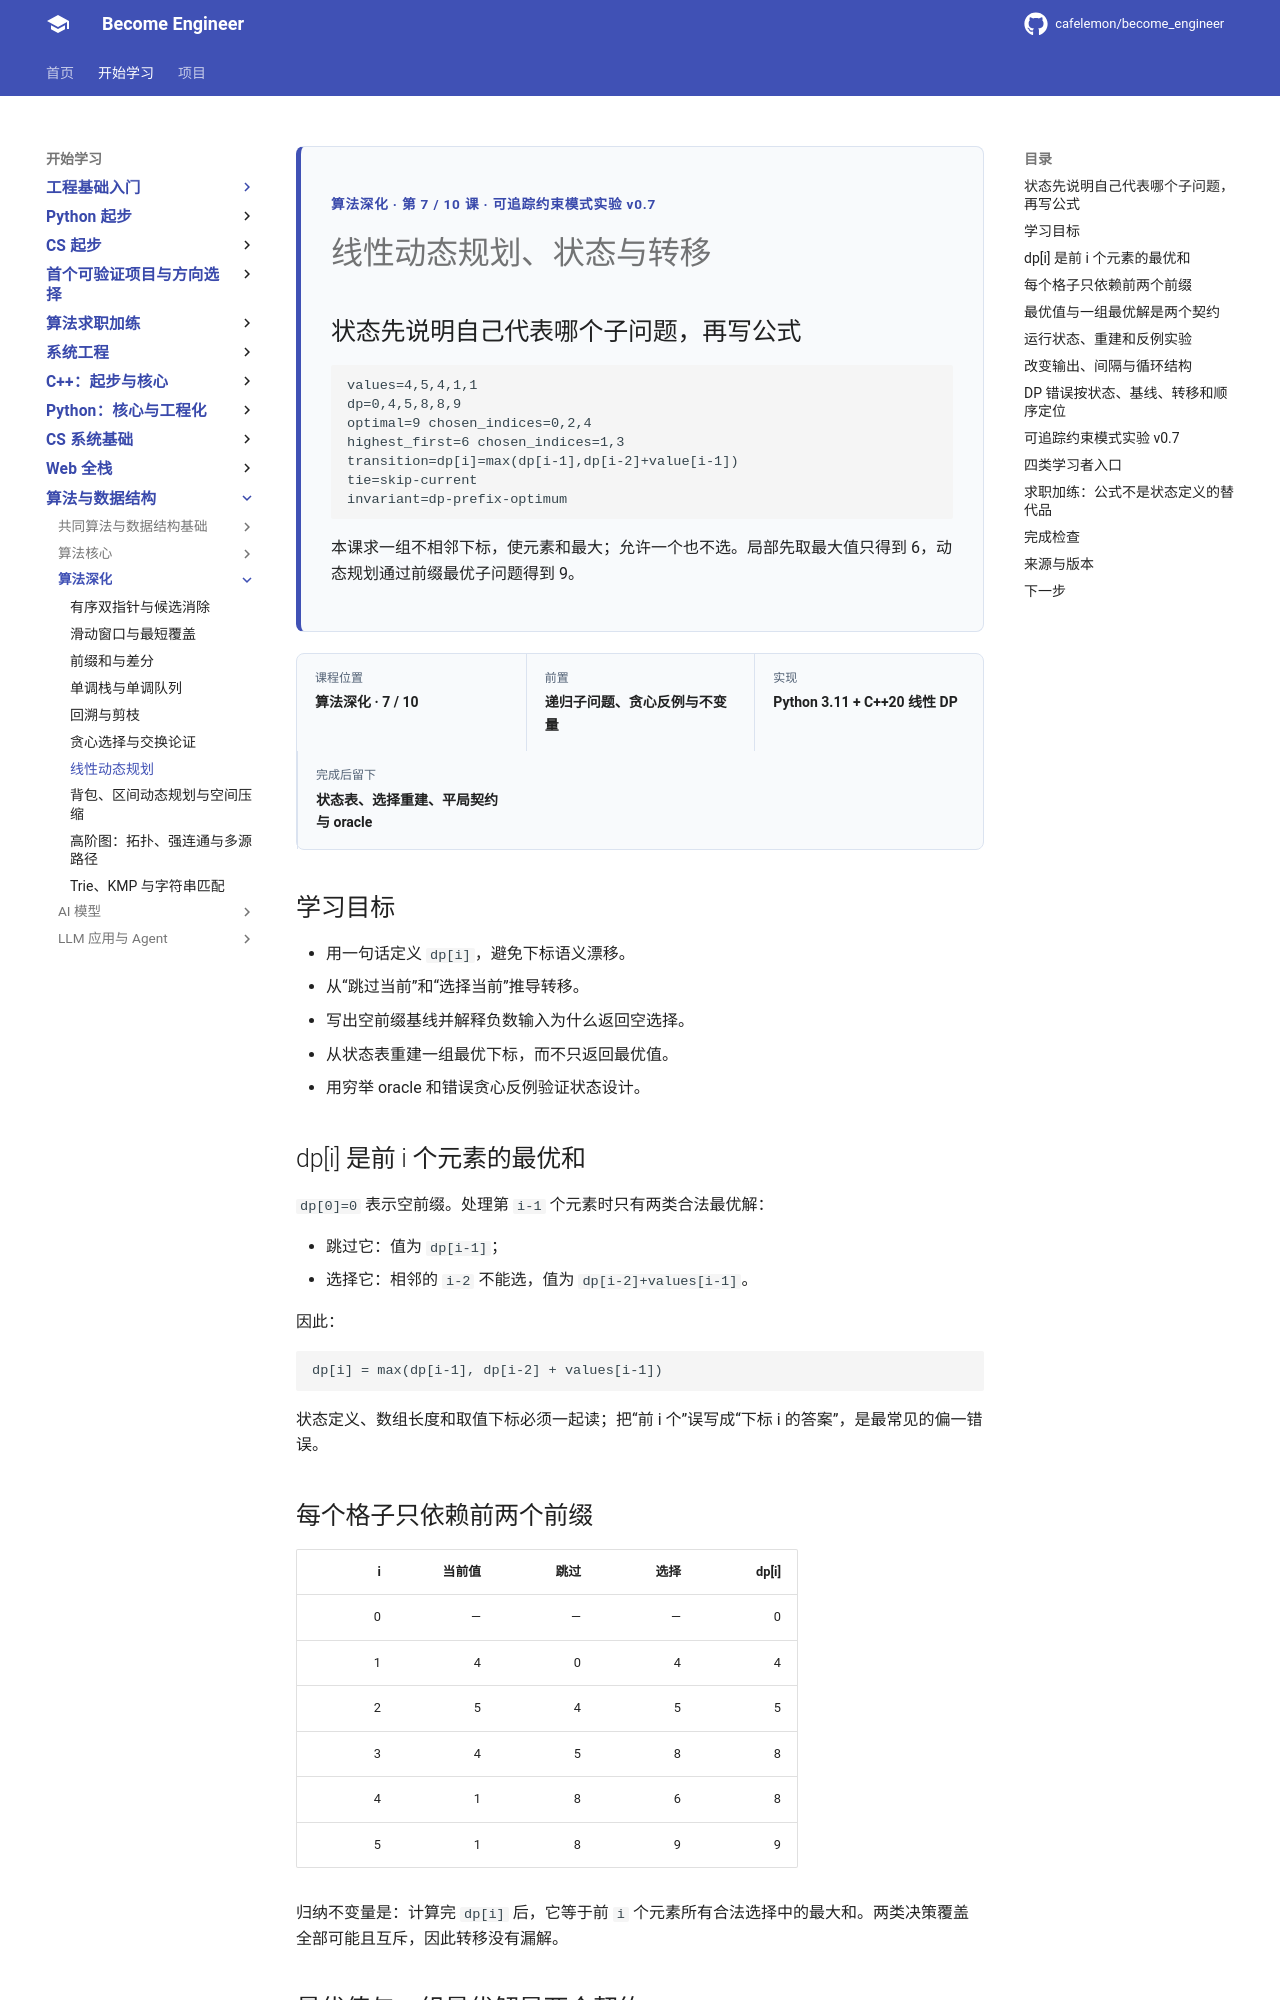

repository: cafelemon/become_engineer · page: learning-paths/algorithm-deepening/07-linear-dynamic-programming-state-transition/index.html · generator: mkdocs

<div class="be-tutor-mount" data-tutor-lesson="algorithm-deepening-07" aria-hidden="true"></div>

<section id="overview-linear-dp" class="be-page-hero be-lesson-hero" data-learning-context="overview-linear-dp" data-context-type="overview" markdown="1">

<span class="be-page-eyebrow">算法深化 · 第 7 / 10 课 · 可追踪约束模式实验 v0.7</span>

# 线性动态规划、状态与转移

## 状态先说明自己代表哪个子问题，再写公式

```text
values=4,5,4,1,1
dp=0,4,5,8,8,9
optimal=9 chosen_indices=0,2,4
highest_first=6 chosen_indices=1,3
transition=dp[i]=max(dp[i-1],dp[i-2]+value[i-1])
tie=skip-current
invariant=dp-prefix-optimum
```

本课求一组不相邻下标，使元素和最大；允许一个也不选。局部先取最大值只得到 6，动态规划通过前缀最优子问题得到 9。

</section>

<div class="be-lesson-overview">
  <div><span>课程位置</span><strong>算法深化 · 7 / 10</strong></div>
  <div><span>前置</span><strong>递归子问题、贪心反例与不变量</strong></div>
  <div><span>实现</span><strong>Python 3.11 + C++20 线性 DP</strong></div>
  <div><span>完成后留下</span><strong>状态表、选择重建、平局契约与 oracle</strong></div>
</div>

## 学习目标

- 用一句话定义 `dp[i]`，避免下标语义漂移。
- 从“跳过当前”和“选择当前”推导转移。
- 写出空前缀基线并解释负数输入为什么返回空选择。
- 从状态表重建一组最优下标，而不只返回最优值。
- 用穷举 oracle 和错误贪心反例验证状态设计。

<section id="concept-dp-state" data-learning-context="concept-dp-state" data-context-type="concept" markdown="1">

## dp[i] 是前 i 个元素的最优和

`dp[0]=0` 表示空前缀。处理第 `i-1` 个元素时只有两类合法最优解：

- 跳过它：值为 `dp[i-1]`；
- 选择它：相邻的 `i-2` 不能选，值为 `dp[i-2]+values[i-1]`。

因此：

```text
dp[i] = max(dp[i-1], dp[i-2] + values[i-1])
```

状态定义、数组长度和取值下标必须一起读；把“前 i 个”误写成“下标 i 的答案”，是最常见的偏一错误。

</section>

<section id="example-dp-table" data-learning-context="example-dp-table" data-context-type="example" markdown="1">

## 每个格子只依赖前两个前缀

| i | 当前值 | 跳过 | 选择 | dp[i] |
| ---: | ---: | ---: | ---: | ---: |
| 0 | — | — | — | 0 |
| 1 | 4 | 0 | 4 | 4 |
| 2 | 5 | 4 | 5 | 5 |
| 3 | 4 | 5 | 8 | 8 |
| 4 | 1 | 8 | 6 | 8 |
| 5 | 1 | 8 | 9 | 9 |

归纳不变量是：计算完 `dp[i]` 后，它等于前 `i` 个元素所有合法选择中的最大和。两类决策覆盖全部可能且互斥，因此转移没有漏解。

</section>

<section id="concept-dp-reconstruction" data-learning-context="concept-dp-reconstruction" data-context-type="concept" markdown="1">
